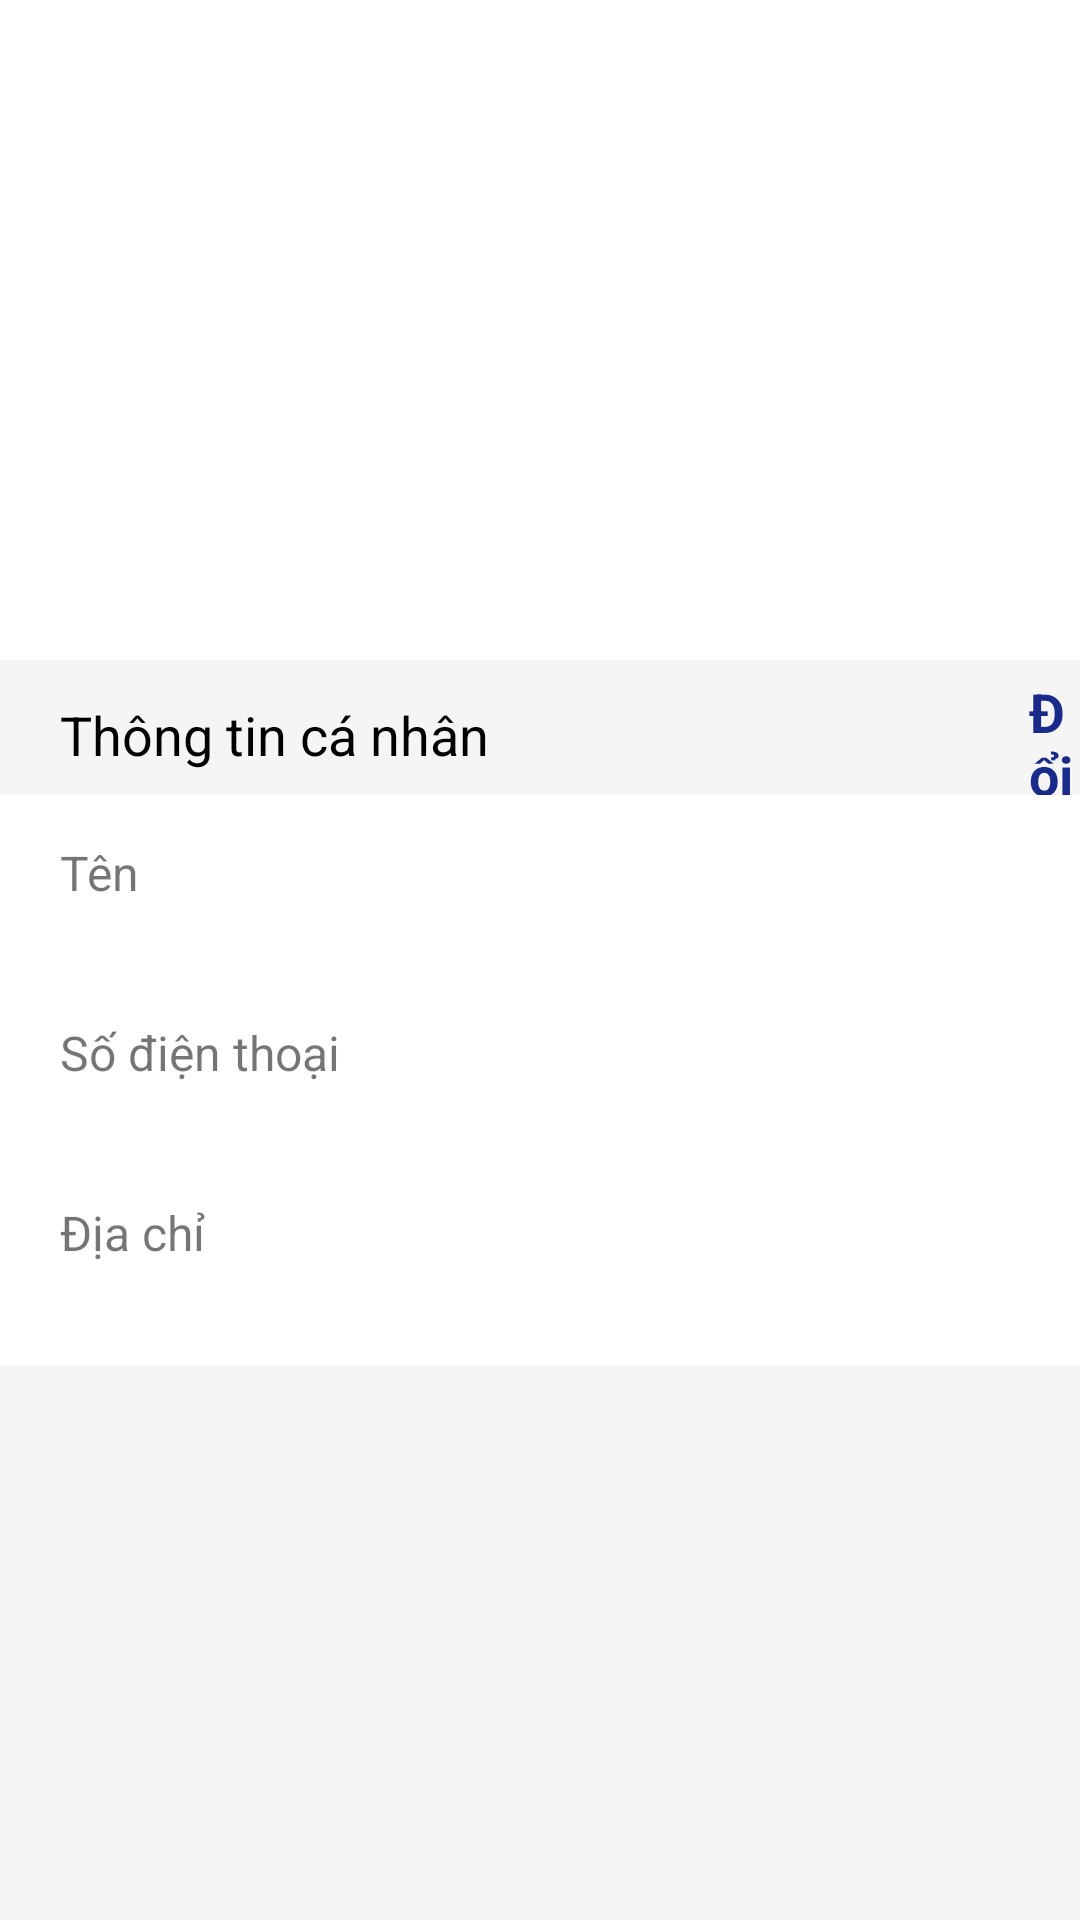

Here is an Android app screen rendered from its layout file. Give the layout XML and the strings, colors and styles it references.
<!-- AndroidManifest.xml: application theme Theme.Food -->
<!-- res/layout/activity_infomation.xml -->
<?xml version="1.0" encoding="utf-8"?>
<RelativeLayout
    xmlns:android="http://schemas.android.com/apk/res/android"
    android:layout_width="match_parent"
    android:layout_height="match_parent"
    android:background="@color/gray">

    <RelativeLayout
        android:id="@+id/relaImageInfo"
        android:layout_width="match_parent"
        android:layout_height="220dp"
        android:background="@color/white">

        <ImageView
            android:id="@+id/imgCancelInfo"
            android:layout_width="30dp"
            android:layout_height="30dp"
            android:layout_marginLeft="20dp"
            android:layout_marginTop="20dp"
            android:src="@drawable/cancel_2" />

        <TextView
            android:id="@+id/txtNameInfo"
            android:layout_width="wrap_content"
            android:layout_height="wrap_content"
            android:layout_centerHorizontal="true"
            android:layout_marginTop="5dp"
            android:textColor="@color/black"
            android:textSize="18dp" />

    </RelativeLayout>

    <RelativeLayout
        android:id="@+id/relaText"
        android:layout_width="match_parent"
        android:layout_height="40dp"
        android:layout_below="@+id/relaImageInfo"
        android:layout_marginTop="5dp"
        android:background="@color/gray">

        <TextView
            android:id="@+id/txtInfo"
            android:layout_width="wrap_content"
            android:layout_height="wrap_content"
            android:layout_centerVertical="true"
            android:layout_marginLeft="20dp"
            android:background="@color/gray"
            android:text="Thông tin cá nhân"
            android:textColor="@color/black"
            android:textSize="18dp" />

        <TextView
            android:layout_width="wrap_content"
            android:layout_height="wrap_content"
            android:layout_centerVertical="true"
            android:layout_marginLeft="180dp"
            android:layout_toRightOf="@+id/txtInfo"
            android:text="Đổi"
            android:textColor="#192A8A"
            android:textSize="18dp"
            android:textStyle="bold" />

    </RelativeLayout>

    <RelativeLayout
        android:background="@color/white"
        android:layout_below="@+id/relaText"
        android:id="@+id/relaInfoDetail"
        android:layout_width="match_parent"
        android:layout_height="190dp" >

        <RelativeLayout

            android:id="@+id/relaName"
            android:layout_width="match_parent"
            android:layout_height="60dp">

            <TextView
                android:id="@+id/textTitleName"
                android:layout_width="wrap_content"
                android:layout_height="wrap_content"
                android:layout_marginLeft="20dp"
                android:layout_marginTop="15dp"
                android:text="Tên"
                android:textSize="16dp" />

            <TextView
                android:id="@+id/txtNameDetail"
                android:layout_width="wrap_content"
                android:layout_height="wrap_content"
                android:layout_below="@+id/textTitleName"
                android:layout_marginLeft="20dp"
                android:layout_marginTop="5dp"
                android:textColor="@color/black" />

        </RelativeLayout>

        <RelativeLayout

            android:layout_below="@+id/relaName"
            android:id="@+id/relaDate"
            android:layout_width="match_parent"
            android:layout_height="60dp" >

            <TextView
                android:id="@+id/textTitlePhone"
                android:layout_width="wrap_content"
                android:layout_height="wrap_content"
                android:layout_marginLeft="20dp"
                android:layout_marginTop="15dp"
                android:text="Số điện thoại"
                android:textSize="16dp" />

            <TextView
                android:textColor="@color/black"
                android:layout_marginTop="5dp"
                android:layout_marginLeft="20dp"
                android:id="@+id/txtDetailPhone"
                android:layout_below="@+id/textTitlePhone"
                android:layout_width="wrap_content"
                android:layout_height="wrap_content" />

        </RelativeLayout>

        <RelativeLayout
            android:id="@+id/relaPhones"
            android:layout_width="match_parent"
            android:layout_height="60dp"
            android:layout_below="@+id/relaDate">

            <TextView
                android:id="@+id/textTitleEmail"
                android:layout_width="wrap_content"
                android:layout_height="wrap_content"
                android:layout_marginLeft="20dp"
                android:layout_marginTop="15dp"
                android:text="Địa chỉ"
                android:textSize="16dp" />

            <TextView
                android:id="@+id/txtEmailDetail"
                android:layout_width="wrap_content"
                android:layout_height="wrap_content"
                android:layout_below="@+id/textTitleEmail"
                android:layout_marginLeft="20dp"
                android:layout_marginTop="5dp"
                android:textColor="@color/black" />

        </RelativeLayout>
    </RelativeLayout>
</RelativeLayout>
<!-- resources referenced by this layout -->
<resources>
  <color name="black">#FF000000</color>
  <color name="gray">#f5f5f5</color>
  <color name="white">#FFFFFFFF</color>
  <style name="Theme.Food" parent="Theme.MaterialComponents.DayNight.DarkActionBar">
          
          <item name="colorPrimary">@color/orange</item>
          <item name="colorPrimaryVariant">@color/white</item>
          <item name="colorOnPrimary">@color/white</item>
          
          <item name="colorSecondary">@color/orange</item>
          <item name="colorSecondaryVariant">@color/white</item>
          <item name="colorOnSecondary">@color/black</item>
          
          <item name="android:statusBarColor" tools:targetApi="l">?attr/colorPrimaryVariant</item>
          
      </style>
  <color name="orange">#EA8025</color>
</resources>
